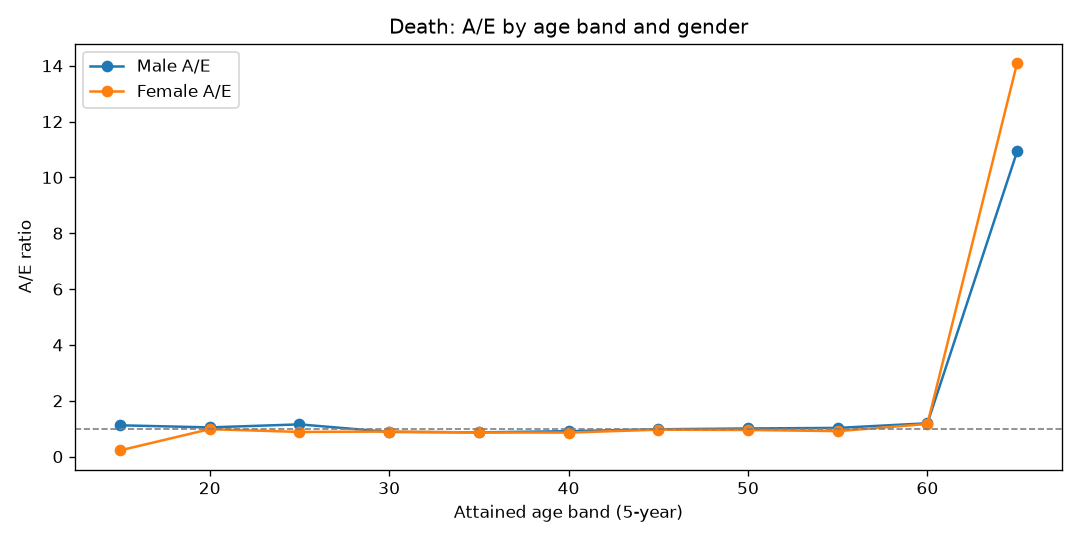

The data file committed next to this chart (first rows):
AgeBand, Gender, Actual, Expected, AE
15, Female, 1, 4.521, 0.2212
15, Male, 8, 7.136, 1.121
20, Female, 31, 31.53, 0.9831
20, Male, 51, 48.75, 1.046
25, Female, 54, 61.15, 0.883
25, Male, 109, 94.45, 1.154
30, Female, 78, 86.96, 0.8969
30, Male, 119, 134.6, 0.8839
35, Female, 104, 120.4, 0.8639
35, Male, 164, 188.9, 0.8683
40, Female, 151, 175.6, 0.8598
40, Male, 254, 278.9, 0.9109
45, Female, 251, 260.3, 0.9644
45, Male, 398, 406.7, 0.9787
50, Female, 375, 393.5, 0.9529
50, Male, 613, 608.7, 1.007
55, Female, 461, 505.5, 0.912
55, Male, 808, 786.4, 1.028
60, Female, 367, 313.8, 1.169
60, Male, 584, 489, 1.194
65, Female, 16, 1.135, 14.1
65, Male, 23, 2.104, 10.93
